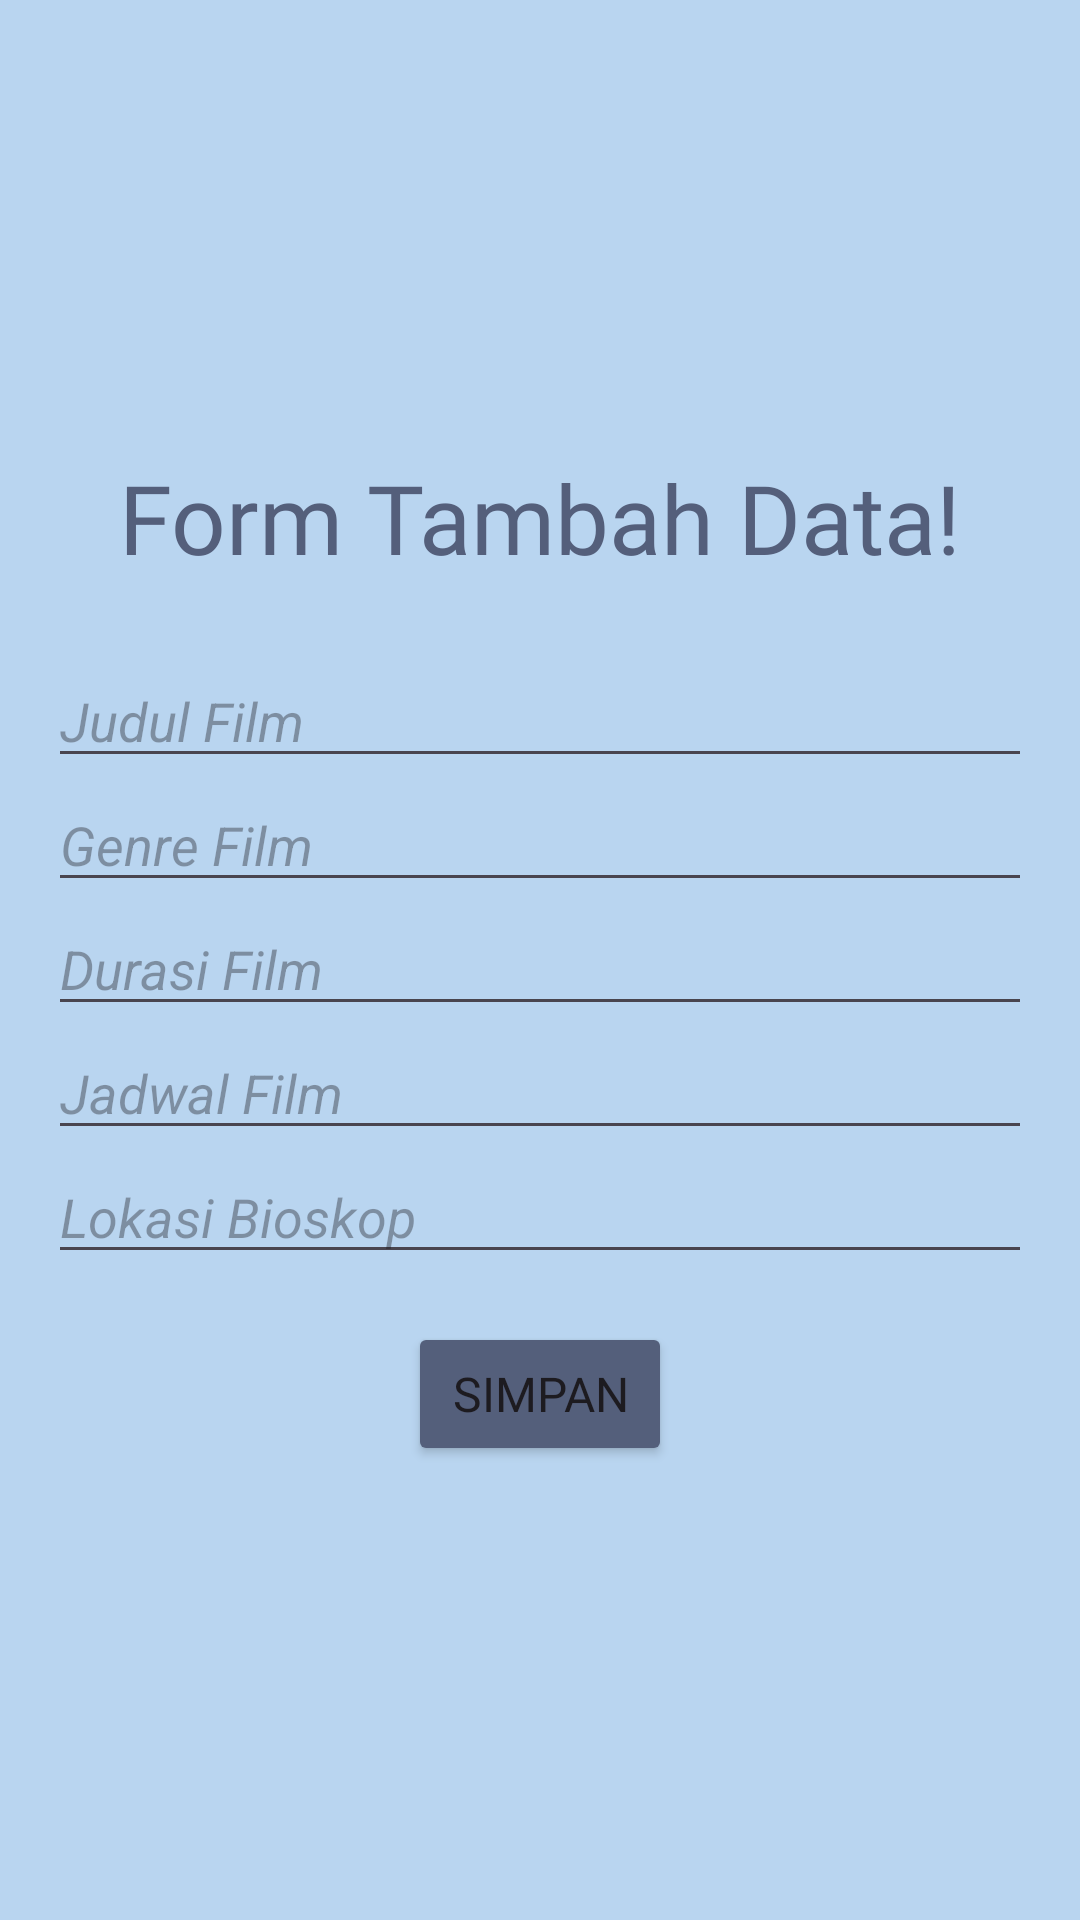

Here is an Android app screen rendered from its layout file. Give the layout XML and the strings, colors and styles it references.
<!-- AndroidManifest.xml: application theme Theme.DraftUAS2 -->
<!-- res/layout/activity_add_movie.xml -->
<?xml version="1.0" encoding="utf-8"?>
<LinearLayout xmlns:android="http://schemas.android.com/apk/res/android"
    android:layout_width="match_parent"
    android:layout_height="match_parent"
    android:orientation="vertical"
    android:padding="16dp"
    android:background="@color/blue3"
    android:gravity="center">

    <TextView
        android:id="@+id/txt_username"
        android:layout_width="wrap_content"
        android:layout_height="wrap_content"
        android:text="Form Tambah Data!"
        android:textSize="32sp"
        android:textColor="@color/blue1"
        android:layout_marginBottom="24dp"
        android:fontFamily="@font/gantari_bold"
        />

    <EditText
        android:id="@+id/et_title"
        android:layout_width="match_parent"
        android:layout_height="wrap_content"
        android:hint="Judul Film"
        android:inputType="text"
        android:textStyle="italic"/>

    <EditText
        android:id="@+id/et_genre"
        android:layout_width="match_parent"
        android:layout_height="wrap_content"
        android:hint="Genre Film"
        android:inputType="text"
        android:textStyle="italic"/>

    <EditText
        android:id="@+id/et_duration"
        android:layout_width="match_parent"
        android:layout_height="wrap_content"
        android:hint="Durasi Film"
        android:inputType="text"
        android:textStyle="italic"/>

    <EditText
        android:id="@+id/et_schedule"
        android:layout_width="match_parent"
        android:layout_height="wrap_content"
        android:hint="Jadwal Film"
        android:inputType="text"
        android:textStyle="italic"/>

    <EditText
        android:id="@+id/et_cinema"
        android:layout_width="match_parent"
        android:layout_height="wrap_content"
        android:hint="Lokasi Bioskop"
        android:inputType="text"
        android:textStyle="italic"/>

    <Button
        android:id="@+id/btn_save"
        android:layout_width="wrap_content"
        android:layout_height="wrap_content"
        android:text="Simpan"
        android:textSize="16sp"
        android:layout_gravity="center"
        android:layout_marginTop="16dp"
        android:backgroundTint="@color/blue1"
        android:fontFamily="@font/gantari_bold"/>

</LinearLayout>
<!-- resources referenced by this layout -->
<resources>
  <color name="blue1">#545F7B</color>
  <color name="blue3">#B9D5F0</color>
  <style name="Theme.DraftUAS2" parent="Base.Theme.DraftUAS2" />
  <style name="Base.Theme.DraftUAS2" parent="Theme.Material3.DayNight.NoActionBar">
          
          
      </style>
</resources>
